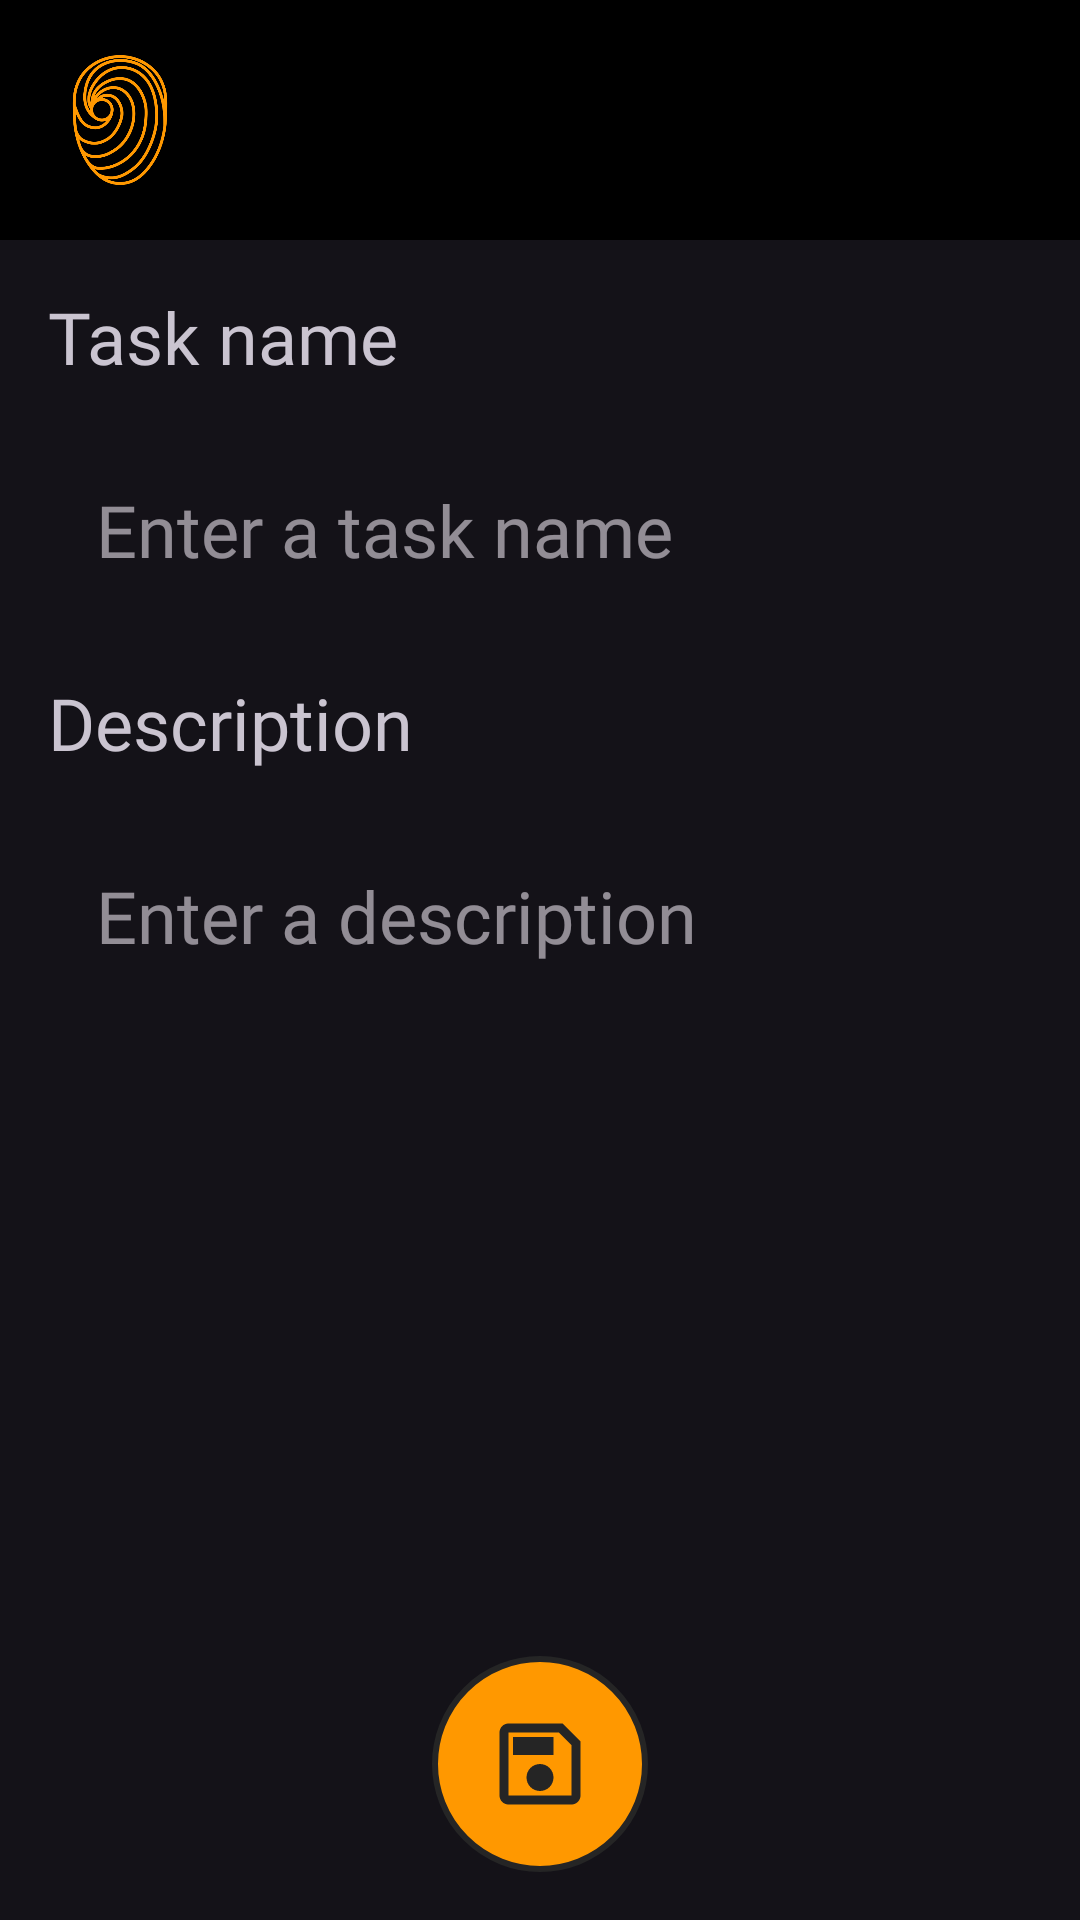

Reconstruct the res/layout file that produces this screen, plus the resources it refers to.
<!-- AndroidManifest.xml: application theme Theme.TODOAppForGafur -->
<!-- res/layout/fragment_todo.xml -->
<?xml version="1.0" encoding="utf-8"?>
<androidx.constraintlayout.widget.ConstraintLayout xmlns:android="http://schemas.android.com/apk/res/android"
    xmlns:app="http://schemas.android.com/apk/res-auto"
    xmlns:tool="http://schemas.android.com/tools"
    android:layout_width="match_parent"
    android:layout_height="match_parent">

    <View
        android:id="@+id/view_top_bar"
        android:layout_width="0dp"
        android:layout_height="80dp"
        android:layout_marginBottom="-16dp"
        android:background="@color/black"
        android:translationZ="-10dp"
        app:layout_constraintEnd_toEndOf="parent"
        app:layout_constraintStart_toStartOf="parent"
        app:layout_constraintTop_toTopOf="parent" />

    <androidx.appcompat.widget.AppCompatImageView
        android:id="@+id/iv_app_icon"
        android:layout_width="0dp"
        android:layout_height="0dp"
        android:src="@drawable/ic_todo_app"
        android:tint="#FF9800"
        app:layout_constraintBottom_toBottomOf="@id/view_top_bar"
        app:layout_constraintDimensionRatio="1"
        app:layout_constraintStart_toStartOf="parent"
        app:layout_constraintTop_toTopOf="parent" />

    <TextView
        android:id="@+id/tv_title"
        android:layout_width="wrap_content"
        android:layout_height="wrap_content"
        android:layout_marginStart="16dp"
        android:fontFamily="@font/buenard"
        android:textSize="28sp"
        android:textStyle="bold"
        app:layout_constraintBottom_toBottomOf="@id/view_top_bar"
        app:layout_constraintStart_toEndOf="@id/iv_app_icon"
        app:layout_constraintTop_toTopOf="@id/view_top_bar"
        tool:text="Edit task" />

    <androidx.appcompat.widget.AppCompatImageView
        android:id="@+id/iv_calendar"
        android:layout_width="48dp"
        android:layout_height="48dp"
        android:layout_margin="16dp"
        android:padding="8dp"
        android:src="@drawable/ic_calendar"
        app:layout_constraintBottom_toBottomOf="@id/view_top_bar"
        app:layout_constraintEnd_toEndOf="@id/view_top_bar"
        app:layout_constraintTop_toTopOf="@id/view_top_bar" />

    <TextView
        android:id="@+id/tv_tasks_name"
        android:layout_width="wrap_content"
        android:layout_height="wrap_content"
        android:layout_margin="16dp"
        android:fontFamily="@font/buenard"
        android:text="Task name"
        android:textSize="24sp"
        app:layout_constraintStart_toStartOf="parent"
        app:layout_constraintTop_toBottomOf="@id/view_top_bar" />

    <androidx.appcompat.widget.AppCompatEditText
        android:id="@+id/et_title"
        android:layout_width="match_parent"
        android:layout_height="wrap_content"
        android:layout_margin="16dp"
        android:background="@drawable/bg_edit_text"
        android:fontFamily="@font/buenard"
        android:hint="Enter a task name"
        android:padding="16dp"
        android:textSize="24sp"
        app:layout_constraintStart_toStartOf="parent"
        app:layout_constraintTop_toBottomOf="@id/tv_tasks_name" />

    <TextView
        android:id="@+id/tv_description"
        android:layout_width="wrap_content"
        android:layout_height="wrap_content"
        android:layout_margin="16dp"
        android:fontFamily="@font/buenard"
        android:text="Description"
        android:textSize="24sp"
        app:layout_constraintStart_toStartOf="parent"
        app:layout_constraintTop_toBottomOf="@id/et_title" />

    <androidx.appcompat.widget.AppCompatEditText
        android:id="@+id/et_description"
        android:layout_width="match_parent"
        android:layout_height="0dp"
        android:layout_margin="16dp"
        android:background="@drawable/bg_edit_text"
        android:fontFamily="@font/buenard"
        android:gravity="start|top"
        android:hint="Enter a description"
        android:inputType="textMultiLine"
        android:padding="16dp"
        android:textSize="24sp"
        app:layout_constraintBottom_toBottomOf="parent"
        app:layout_constraintStart_toStartOf="parent"
        app:layout_constraintTop_toBottomOf="@id/tv_description" />

    <androidx.appcompat.widget.AppCompatImageView
        android:id="@+id/iv_save"
        android:layout_width="72dp"
        android:layout_height="72dp"
        android:layout_margin="16dp"
        android:background="@drawable/bg_image_view"
        android:padding="18dp"
        android:src="@drawable/ic_save"
        android:tint="@color/black_0"
        app:layout_constraintBottom_toBottomOf="parent"
        app:layout_constraintEnd_toEndOf="parent"
        app:layout_constraintStart_toStartOf="parent" />

    <View
        android:id="@+id/view_date_picker"
        android:layout_width="0dp"
        android:layout_height="0dp"
        android:background="@color/black_0"
        android:clickable="true"
        android:visibility="invisible"
        app:layout_constraintBottom_toBottomOf="parent"
        app:layout_constraintEnd_toEndOf="parent"
        app:layout_constraintStart_toStartOf="parent"
        app:layout_constraintTop_toBottomOf="@id/view_top_bar" />

    <DatePicker
        android:id="@+id/date_picker"
        android:layout_width="wrap_content"
        android:layout_height="wrap_content"
        android:background="@color/dark"
        android:visibility="invisible"
        app:layout_constraintBottom_toBottomOf="parent"
        app:layout_constraintEnd_toEndOf="parent"
        app:layout_constraintStart_toStartOf="parent"
        app:layout_constraintTop_toBottomOf="@id/view_top_bar" />

</androidx.constraintlayout.widget.ConstraintLayout>
<!-- resources referenced by this layout -->
<resources>
  <color name="black">#FF000000</color>
  <color name="black_0">#252525</color>
  <color name="dark">#1C1B1F</color>
  <!-- drawable bg_image_view (drawable) -->
  <?xml version="1.0" encoding="utf-8"?>
  <shape xmlns:android="http://schemas.android.com/apk/res/android"
      android:shape="oval">
  
      <solid android:color="#FF9800" />
      <stroke
          android:width="2dp"
          android:color="@color/black_0" />
  
  </shape>
  <!-- drawable ic_save (drawable) -->
  <vector xmlns:tools="http://schemas.android.com/tools"
      android:height="24dp" android:tint="#FFFFFF"
      android:viewportHeight="24" android:viewportWidth="24"
      android:width="24dp" xmlns:android="http://schemas.android.com/apk/res/android"
      tools:ignore="MissingDefaultResource">
      <path android:fillColor="@android:color/white" android:pathData="M17,3L5,3c-1.11,0 -2,0.9 -2,2v14c0,1.1 0.89,2 2,2h14c1.1,0 2,-0.9 2,-2L21,7l-4,-4zM19,19L5,19L5,5h11.17L19,7.83L19,19zM12,12c-1.66,0 -3,1.34 -3,3s1.34,3 3,3 3,-1.34 3,-3 -1.34,-3 -3,-3zM6,6h9v4L6,10z"/>
  </vector>
  <!-- drawable ic_todo_app: png bitmap (drawable, 30853 bytes) -->
  <style name="Theme.TODOAppForGafur" parent="Theme.Material3.Dark.NoActionBar">
          
          <item name="colorPrimary">@color/purple_500</item>
          <item name="colorPrimaryVariant">@color/purple_700</item>
          <item name="colorOnPrimary">@color/white</item>
          
          <item name="colorSecondary">@color/teal_200</item>
          <item name="colorSecondaryVariant">@color/teal_700</item>
          <item name="colorOnSecondary">@color/black</item>
          
          <item name="android:statusBarColor">@color/dark</item>
          
      </style>
  <color name="purple_500">#FF6200EE</color>
  <color name="purple_700">#FF3700B3</color>
  <color name="white">#FFFFFFFF</color>
  <color name="teal_200">#FF03DAC5</color>
  <color name="teal_700">#FF018786</color>
</resources>
